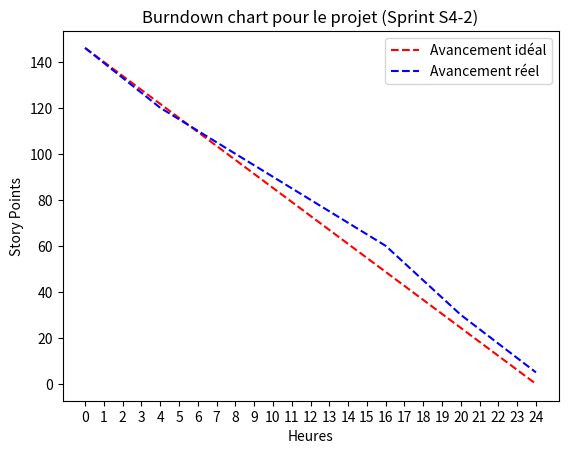

Source code (Python):
import matplotlib.pyplot as plt
import numpy as np

# BURNDOWN CHART
# pourra être modifié en fonction de notre avancement

if __name__ == '__main__':

    ideal = [146 - (146 / 6 * i) for i in range(7)]
    real = [146, 120, 100, 80, 60, 30, 5]
    heure = [0,4,8,12,16,20,24]

    plt.plot(heure, ideal, label='Avancement idéal', color='red', linestyle='--')
    plt.plot(heure, real, label='Avancement réel', color='blue', linestyle='--')

    plt.xlabel('Heures')
    plt.ylabel('Story Points')
    plt.legend()

    # Forcer des ticks de 1 en 1 sur l'axe X
    plt.xticks(range(min(heure), max(heure) + 1, 1))




    plt.title('Burndown chart pour le projet (Sprint S4-2)')

    plt.show()
